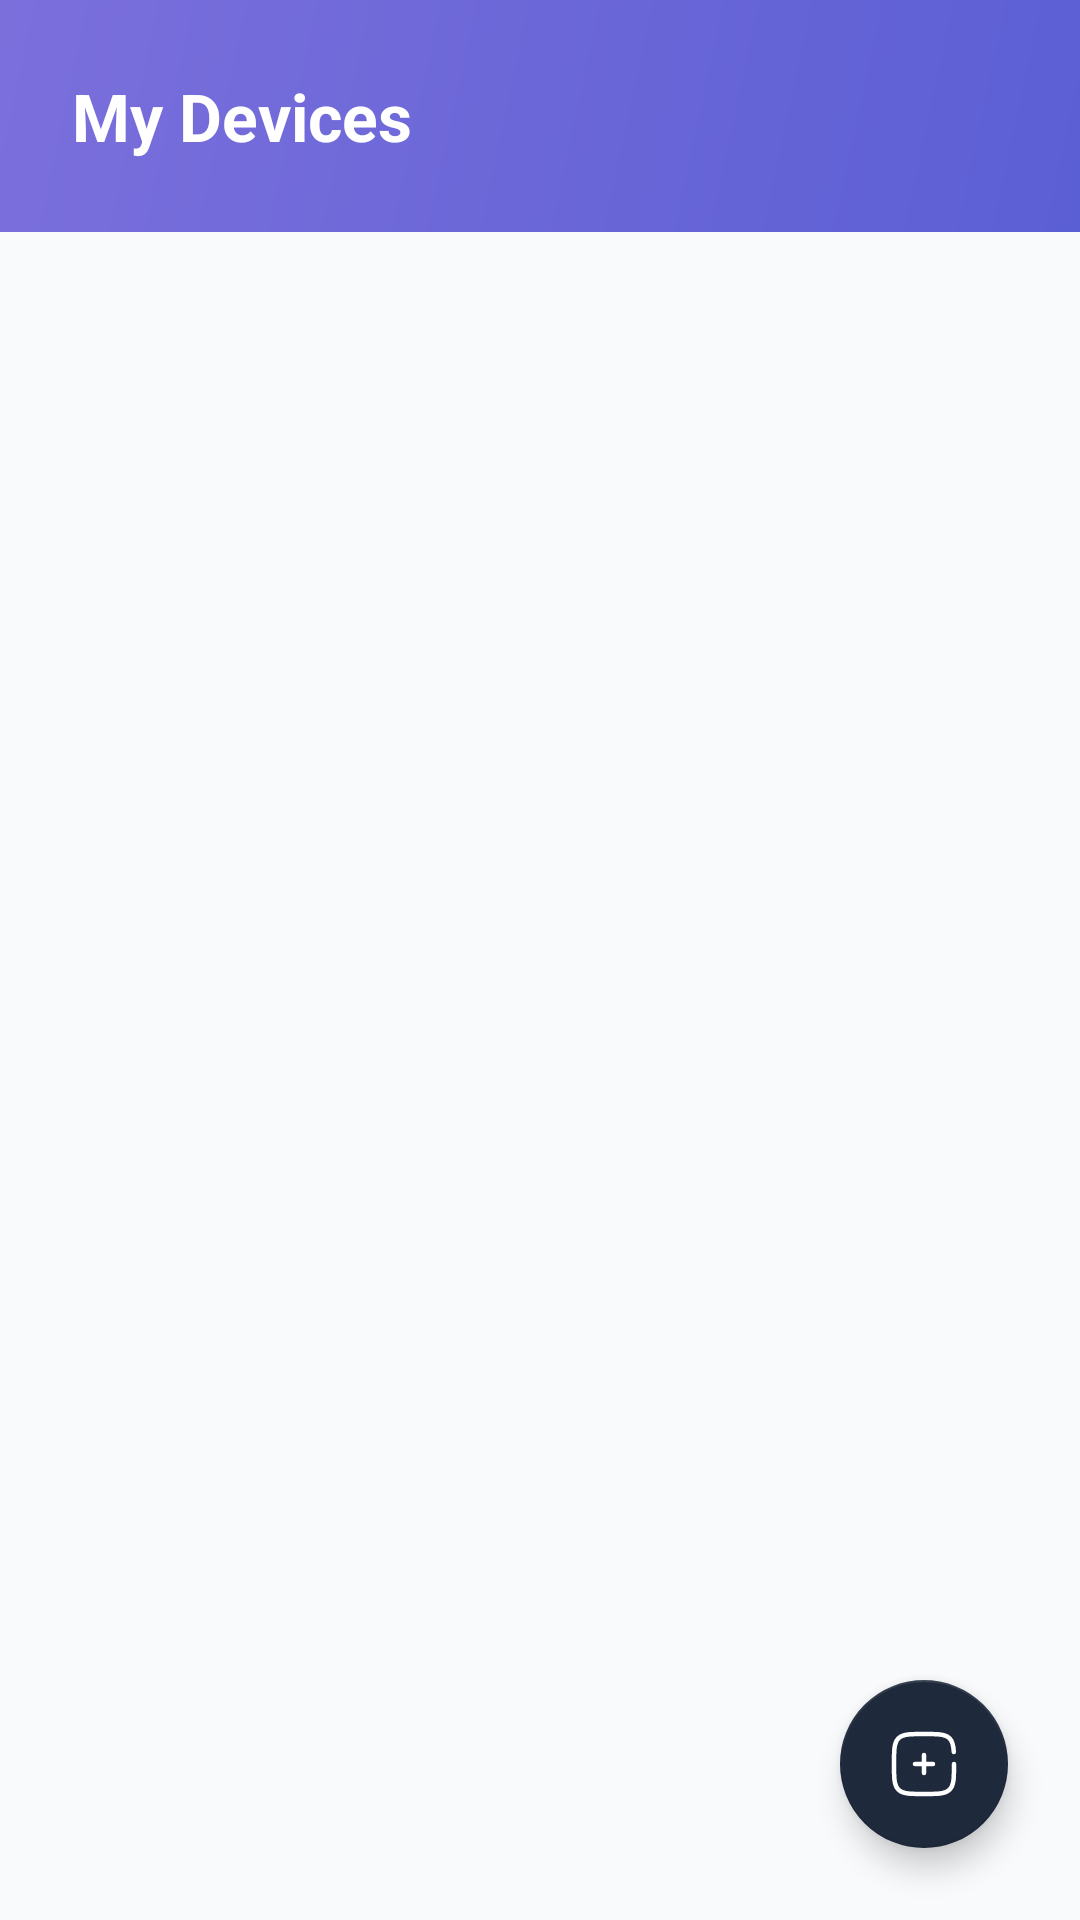

The Android layout XML behind this screen, and the referenced resources:
<!-- AndroidManifest.xml: application theme Theme.SmartLock -->
<!-- res/layout/fragment_devices.xml -->
<?xml version="1.0" encoding="utf-8"?>
<LinearLayout xmlns:android="http://schemas.android.com/apk/res/android"
    xmlns:app="http://schemas.android.com/apk/res-auto"
    android:layout_width="match_parent"
    android:layout_height="match_parent"
    android:orientation="vertical"
    android:background="@color/background">

    
    <LinearLayout
        android:layout_width="match_parent"
        android:layout_height="wrap_content"
        android:background="@drawable/bg_gradient_header"
        android:orientation="vertical"
        android:padding="@dimen/spacing_24">

        <TextView
            android:id="@+id/tvDevicesTitle"
            android:layout_width="wrap_content"
            android:layout_height="wrap_content"
            android:text="@string/devices_title"
            android:textSize="@dimen/text_22"
            android:textStyle="bold"
            android:textColor="@color/white" />
    </LinearLayout>

    <FrameLayout
        android:layout_width="match_parent"
        android:layout_height="0dp"
        android:layout_weight="1">

        <ListView
            android:id="@+id/lvDevices"
            android:layout_width="match_parent"
            android:layout_height="match_parent"
            android:padding="@dimen/spacing_16"
            android:dividerHeight="@dimen/spacing_8" />

        <TextView
            android:id="@+id/tvEmptyDevices"
            android:layout_width="wrap_content"
            android:layout_height="wrap_content"
            android:layout_gravity="center"
            android:text="@string/devices_empty"
            android:textAlignment="center"
            android:textColor="@color/text_secondary"
            android:textSize="@dimen/text_15"
            android:visibility="gone" />

        <com.google.android.material.floatingactionbutton.FloatingActionButton
            android:id="@+id/fabAddDevice"
            android:layout_width="wrap_content"
            android:layout_height="wrap_content"
            android:layout_gravity="bottom|end"
            android:layout_margin="@dimen/spacing_24"
            android:src="@drawable/ic_add"
            app:backgroundTint="@color/primary"
            app:tint="@color/white" />
    </FrameLayout>
</LinearLayout>
<!-- resources referenced by this layout -->
<resources>
  <color name="background">#F8FAFC</color>
  <color name="primary">#1E293B</color>
  <color name="text_secondary">#64748B</color>
  <color name="white">#FFFFFF</color>
  <dimen name="spacing_16">16dp</dimen>
  <dimen name="spacing_24">24dp</dimen>
  <dimen name="spacing_8">8dp</dimen>
  <dimen name="text_15">15sp</dimen>
  <dimen name="text_22">22sp</dimen>
  <!-- drawable bg_gradient_header (drawable) -->
  <?xml version="1.0" encoding="utf-8"?>
  <shape xmlns:android="http://schemas.android.com/apk/res/android">
      <gradient android:startColor="#5B5FD4" android:endColor="#7B6FDC" android:angle="135"/>
  </shape>
  <!-- drawable ic_add (drawable) -->
  <vector xmlns:android="http://schemas.android.com/apk/res/android"
      android:width="800dp"
      android:height="800dp"
      android:viewportWidth="24"
      android:viewportHeight="24">
    <path
        android:pathData="M15,12L12,12M12,12L9,12M12,12L12,9M12,12L12,15"
        android:strokeWidth="1.5"
        android:fillColor="#00000000"
        android:strokeColor="#1C274C"
        android:strokeLineCap="round"/>
    <path
        android:pathData="M22,12C22,16.714 22,19.071 20.535,20.535C19.071,22 16.714,22 12,22C7.286,22 4.929,22 3.464,20.535C2,19.071 2,16.714 2,12C2,7.286 2,4.929 3.464,3.464C4.929,2 7.286,2 12,2C16.714,2 19.071,2 20.535,3.464C21.509,4.438 21.836,5.807 21.945,8"
        android:strokeWidth="1.5"
        android:fillColor="#00000000"
        android:strokeColor="#1C274C"
        android:strokeLineCap="round"/>
  </vector>
  <string name="devices_empty">No devices yet.\nTap + to add one.</string>
  <string name="devices_title">My Devices</string>
  <style name="Theme.SmartLock" parent="Theme.MaterialComponents.Light.NoActionBar">
          <item name="colorPrimary">@color/primary</item>
          <item name="colorPrimaryVariant">@color/primary_dark</item>
          <item name="colorOnPrimary">@color/text_on_primary</item>
          <item name="colorSurface">@color/surface</item>
          <item name="android:colorBackground">@color/background</item>
          <item name="android:windowBackground">@color/background</item>
          <item name="android:statusBarColor">@android:color/transparent</item>
          <item name="android:windowLightStatusBar">true</item>
      </style>
  <color name="primary_dark">#0F172A</color>
  <color name="text_on_primary">#FFFFFF</color>
  <color name="surface">#FFFFFF</color>
</resources>
